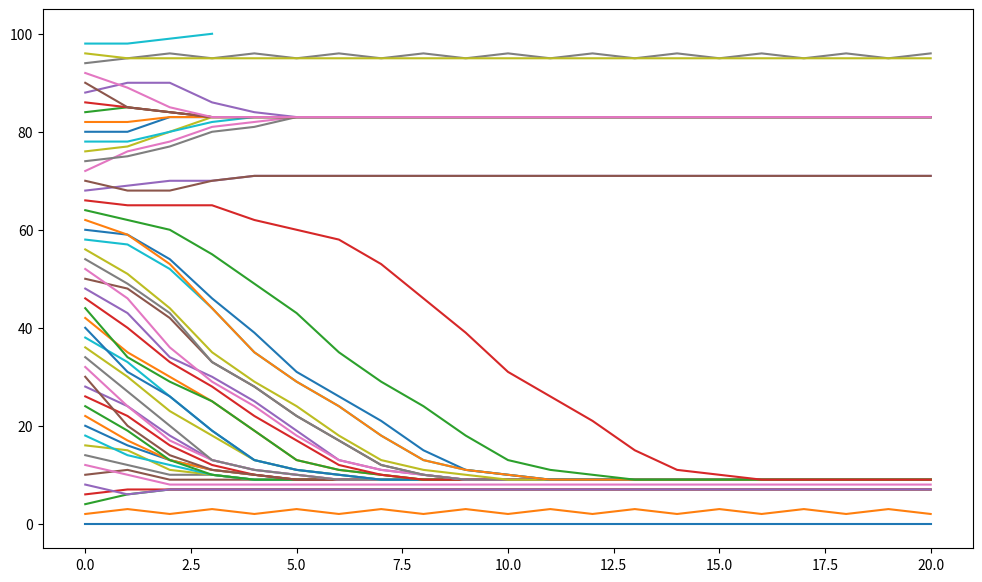

Python code for this plot:
import random
import numpy as np
from matplotlib import pyplot as plt

n = 100  #количество агентов
mu_matrix = [random.random() for i in range(n)] #создание матрицы пороговых значений
neighboor_matrix = np.random.randint(0, 2, (n, n)) #матрица соседей (симметричная)
neighboor_matrix ^= neighboor_matrix.T


#возращает массив длинной n с заданным x - количеством единиц
def mas_x_edinic(n, x):
    mas = np.zeros(n)
    while sum(mas) < x:
        mas[random.randint(0, n-1)] = 1
    return mas

def threshold(pred_sost):
    global n, neighboor_matrix, mu_matrix
    t=0
    print('t = 0:', sum(pred_sost), '- сумма значений "1" в начальный момент')
    #создание массива, в котором будут храниться все состояния агентов во все моменты времени
    sost_mas_tek = [pred_sost]
    #создание массива, в котором будут хранится количества "единиц" у агентов
    y_mas= [sum(pred_sost)]
    stop_kol = 20
    while stop_kol > 0 and sum(pred_sost) < n:
        stop_kol -= 1
        current_matrix = []
        for i in range(n):
            k = np.dot(pred_sost, neighboor_matrix[i])
            if k / sum(neighboor_matrix[i]) > mu_matrix[i]: # сравнение полченного значения с пороговым
                current_matrix.append(1)
            else:
                current_matrix.append(0)
        #обновление данных
        pred_sost = current_matrix
        sost_mas_tek.append(pred_sost)
        t += 1
        y_mas.append(sum(pred_sost))
    print('t =', len(y_mas), ':', sum(pred_sost), '- сумма значений "1" в последний момент\n')
    x = range(len(y_mas))
    plt.plot(x, y_mas)


plt.figure(figsize=(12,7))
count_test = 50 #количество тетстов
for i in range(count_test):
    print("Тест №", i + 1, sep='')
    sostoinie = mas_x_edinic(n, n//count_test* i)
    threshold(sostoinie)
plt.show()
